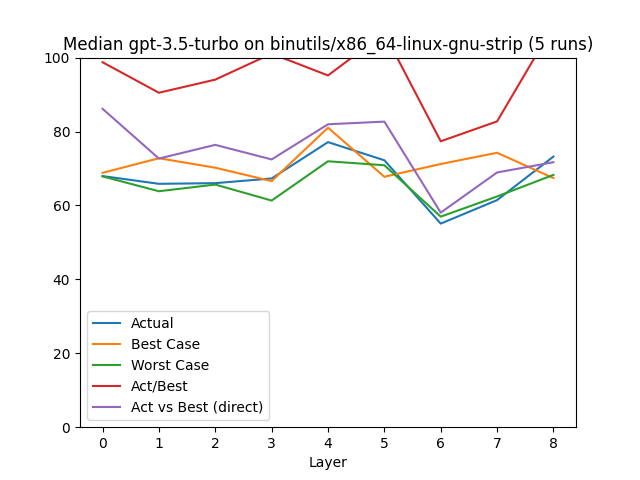

The data file committed next to this chart (first rows):
, Layer, Actual, Best Case, Worst Case, Act/Best, Act vs Best (direct), Change, Counted Actual, Counted Best, Counted Worst
0, 0.0, 67.95, 68.82, 67.86, 98.75, 86.15, 67.95, 69.0, 69.0, 69.0
1, 1.0, 65.85, 72.77, 63.84, 90.49, 72.69, -3.09, 46.0, 46.0, 46.0
2, 2.0, 66.03, 70.21, 65.65, 94.04, 76.39, 0.26, 46.0, 46.0, 46.0
3, 3.0, 67.3, 66.58, 61.32, 101.1, 72.45, 1.93, 35.0, 34.0, 34.0
4, 4.0, 77.13, 81.04, 71.95, 95.17, 81.96, 14.61, 5.0, 5.0, 5.0
5, 5.0, 72.22, 67.76, 70.87, 106.6, 82.68, -6.37, 4.0, 4.0, 4.0
6, 6.0, 55.09, 71.21, 56.97, 77.36, 58.06, -23.72, 8.0, 7.0, 8.0
7, 7.0, 61.44, 74.25, 62.43, 82.74, 68.92, 11.51, 7.0, 7.0, 7.0
8, 8.0, 73.23, 67.41, 68.27, 108.6, 71.7, 19.19, 5.0, 3.0, 5.0
